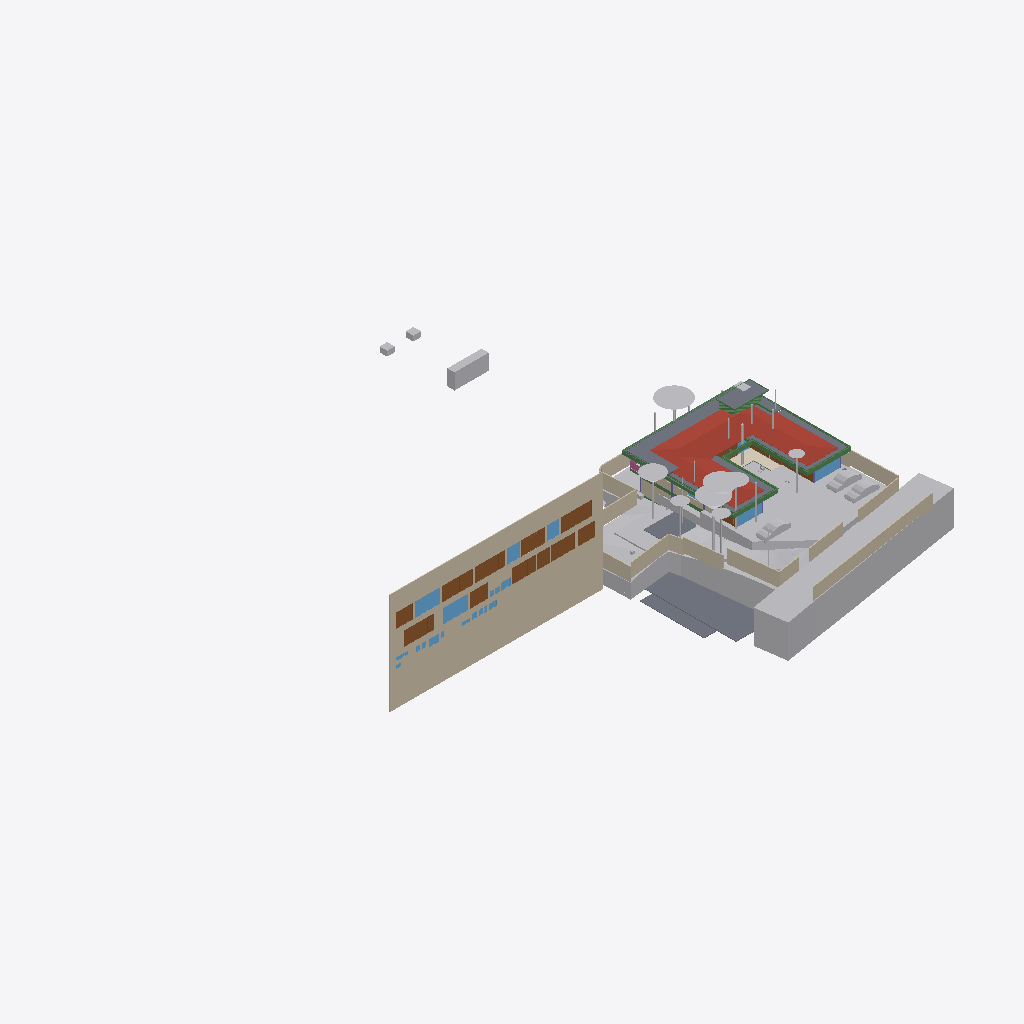
Isometric view of an IFC building model (IFC-SPF (STEP), schema IFC4X3, length unit metre), seen from the south-west, elements coloured by IFC class (only those large enough to see are counted): 34 other elements (light grey), 20 beams (green), 19 walls (beige), 15 doors (brown), 12 windows (light blue), 8 slabs (grey), 1 roof (red-brown), 1 covering (cream), 1 railing (pink).
Extent 96.7 m × 90.0 m × 44.4 m (x, y, z). Storeys (11): Footing at -3.50 m; Site at -2.70 m; GF at -2.65 m; FF Lvl at 0.00 m; Plumbing at 0.00 m; Electrical at 0.00 m; Areacalc at 0.00 m; FF at 0.45 m; FF Lintel at 3.15 m; schedule at 3.50 m; SF at 3.65 m. Elements (695): 133 IfcBeam, 78 IfcWall, 65 IfcCovering, 55 IfcSlab, 48 IfcPipeSegment, 41 IfcColumn, 40 IfcDoor, 37 IfcWindow, 31 IfcEarthworksCut, 30 IfcFurniture, 24 IfcGeographicElement, 16 IfcFooting.

HEADER;
FILE_DESCRIPTION(('ViewDefinition [CoordinationView]'),'2;1');
FILE_NAME('Manilal.ifc','2025-08-04T13:29:39+05:30',(),(),'IfcOpenShell 0.8.3-post1','Bonsai 0.8.3-post1','');
FILE_SCHEMA(('IFC4X3'));
ENDSEC;
DATA;
#1480=IFCPROJECT('2TuuvCHJz54PsFPcraEbH$',$,'My Project',$,$,$,$,(#3,#128),#1481);
#3305=IFCSITE('0lpfVeOW52QfroqLYyHNY2',$,'My Site',$,$,#26,$,$,$,$,$,$,$,$);
#3313=IFCBUILDING('0MzaWOaS178x5FMqOflU3C',$,'My Building',$,$,#25,$,$,$,$,$,$);
#2081=IFCBUILDINGSTOREY('09kFoqoxrCvB1_fcEsMZsQ',$,'FF',$,$,#217,$,$,$,$);
#2986=IFCBUILDINGSTOREY('0zoFHJ9PnFW80M$mIVDQW3',$,'GF',$,$,#559675,$,$,$,$);
#17145=IFCBUILDINGSTOREY('0MckaoTknA3edZMUNhTyAK',$,'SF',$,$,#17254,$,$,$,$);
#20035=IFCBUILDINGSTOREY('3LpnsPikv4mRTBpfC3WQtx',$,'FF Lvl',$,$,#20051,$,$,$,$);
#23582=IFCBUILDINGSTOREY('0DtUgpQ1b6nBmkLmvc_ehu',$,'FF Lintel',$,$,#23767,$,$,$,$);
#459032=IFCBUILDINGSTOREY('2nxT8wHGnDX9t8LjuK$yoz',$,'Footing',$,$,#459177,$,$,$,$);
#482732=IFCBUILDINGSTOREY('0qJiDzySr4lhgisX7t8beM',$,'Site',$,$,#482753,$,$,$,$);
#485569=IFCBUILDINGSTOREY('33UZQ2TSvAg8IY4x5QCp2i',$,'schedule',$,$,#490135,$,$,$,$);
#507278=IFCBUILDINGSTOREY('0fi$VcvNr0Zu6wnPuK6jDB',$,'Plumbing',$,$,#507299,$,$,$,$);
#531643=IFCBUILDINGSTOREY('2JRfeNnUP7R92jcKtKmwj5',$,'Electrical',$,$,#531659,$,$,$,$);
#552261=IFCBUILDINGSTOREY('3JrIAq4xL0avIQ8pEnV5X6',$,'Areacalc',$,$,#552277,$,$,$,$);
#486333=IFCWALL('39NBZ$Y4H9UeVfIVxICpeX',$,'Wall',$,$,#500777,#486339,'',$);
#506523=IFCGEOGRAPHICELEMENT('20M0x6_hv1D8u5ftoKpVy3',$,'Road',$,$,#536372,#506537,$,.TERRAIN.);
#17255=IFCROOF('188ChkeVP4PP3HZ1_FwQ2Y',$,'Roof',$,$,#478587,#17288,$,.HIP_ROOF.);
#562352=IFCEARTHWORKSFILL('3O_GobqT1E4v3eEFWom1zq',$,'Cube',$,$,#564071,#562377,$,.SLOPEFILL.);
#550097=IFCGEOGRAPHICELEMENT('3hzKcHmG15MBT$Lf89GHXN',$,'PureSite',$,$,#560045,#550264,$,.TERRAIN.);
#552337=IFCSLAB('39q3J0Avn2axyYxQecralg',$,'FF',$,$,#552338,#552356,$,$);
#526459=IFCSLAB('2Ni7UfUwb4of1NRt7pcP4e',$,'Slab',$,$,#558038,#526470,$,$);
#441052=IFCWALL('1WNacC15X0Xf0V_b60Qnrw',$,'Wall',$,$,#441102,#441063,$,$);
#557336=IFCEARTHWORKSCUT('3NfQzW2p90kemh8IGcUxhf',$,'roader',$,$,#557183,#557335,$,.PAVEMENTMILLING.);
#557360=IFCEARTHWORKSCUT('2x49TXK193K9MJc3CK9x_n',$,'Cut',$,$,#557348,#557359,$,.BASE_EXCAVATION.);
#557611=IFCEARTHWORKSCUT('3NGXkKzmP9mwmT7XBm4eTA',$,'Cut',$,$,#557599,#557610,$,.BASE_EXCAVATION.);
#552305=IFCSLAB('07r2B4jwr7$9NI9prgbzaX',$,'GF',$,$,#552407,#552324,$,$);
#26770=IFCWALL('27WVA19Qv4efvQm6cWiqsn',$,'Wall',$,$,#452668,#26781,$,$);
#467252=IFCGEOGRAPHICELEMENT('3uYxZnds99jOH$HzfZr4nt',$,'Plaav','43dia, 135c',$,#468938,#467634,$,.VEGETATION.);
#530961=IFCSLAB('25EiGLyX5BKxeS54E7G1re',$,'Slab',$,$,#530988,#530972,$,$);
#229971=IFCWALL('2oOsi6buvCeB4sZT1ijFA2',$,'Wall',$,$,#230065,#229982,$,$);
#29381=IFCSLAB('30Y2A3Waj1_g7GRY9nwvu4',$,'Slab',$,$,#552081,#29392,$,$);
#27060=IFCWALL('10l$0x7lzBbBMMGF1qxI0s',$,'Wall',$,$,#27511,#27071,$,$);
#465123=IFCGEOGRAPHICELEMENT('00i077OX9F1QAiqaHlhRfb',$,'Plaav','32dia, 101c',$,#469003,#467606,$,.VEGETATION.);
#27353=IFCWALL('2Y2Bm57Cb8Exxz7st0aRUc',$,'Wall',$,$,#214921,#27364,$,$);
#366531=IFCSLAB('3CWvIDU8b5ovMmi84oWpbg',$,'Covering.004',$,$,#366757,#366542,$,.FLOOR.);
#526011=IFCSLAB('2HYCoI0uf8CwWU71Eeg8K8',$,'Slab',$,$,#527066,#526026,$,$);
#465256=IFCGEOGRAPHICELEMENT('2hWh3TuZPCwB0qwf7zQl8W',$,'Plaav','48dia, 150c',$,#468973,#467648,$,.VEGETATION.);
#28186=IFCWALL('2UlyJbGOL47vem9W3W5T7b',$,'Wall',$,$,#214889,#28197,$,$);
#230171=IFCWALL('1HPS5ge59FQA3Ucv4$dmpm',$,'Wall',$,$,#230227,#230182,$,$);
#489770=IFCDOOR('0Cx741JWP34B0IOSsj8AwF',$,'Door',$,$,#501108,#504469,'03',$,$,$,$,$);
#499734=IFCDOOR('315c6MZvz2Vu3GScXjqG9Z',$,'Door',$,$,#501168,#505088,'8_9',$,$,$,$,$);
#445890=IFCWALL('2QiW7TnGvAygi5PkoeW31n',$,'Wall',$,$,#461527,#445901,$,$);
#465522=IFCGEOGRAPHICELEMENT('1t8_yIv7T9Iwdci473Ya_N',$,'Plaav','100dia, 32c',$,#469013,#467550,$,.VEGETATION.);
#499915=IFCDOOR('0ZbVB8BYT7bh7R3lS5K4Y7',$,'Door',$,$,#505125,#505133,'10',$,$,$,$,$);
#490176=IFCDOOR('3tvBACzP54zAu4dBSuBlEW',$,'Door',$,$,#501123,#504515,'04',$,$,$,$,$);
#446077=IFCVEHICLE('2$JJjIzDr6fuhTHFNPOXyx',$,'Vehicle',$,$,#559745,#446090,$,$);
#446110=IFCVEHICLE('375bP1QIr5xwaw0xewwnFn',$,'Vehicle',$,$,#559750,#446123,$,$);
#214630=IFCWALL('1v3BeDslv3W8LfR3WiqTEd',$,'Wall',$,$,#214830,#214641,$,$);
#446049=IFCVEHICLE('1yICD2o296ROLrpKuhe72z',$,'Vehicle',$,$,#560258,#446062,$,$);
#444096=IFCCOVERING('0_sfUdWJL30geCimsSdPtS',$,'Covering',$,$,#444126,#444111,$,$);
#557121=IFCGEOGRAPHICELEMENT('1mqx3WFMb0_xZzgY5_pKpf',$,'Site',$,$,#558011,#557120,$,.TERRAIN.);
#557636=IFCEARTHWORKSCUT('0lv4XU7zX8PPDYPdO7aOdg',$,'Cut',$,$,#557624,#557635,$,.BASE_EXCAVATION.);
#28224=IFCWALL('10RvTK_K97Xg3Zon6pJwxP',$,'Wall',$,$,#229504,#28235,$,$);
#489373=IFCWINDOW('2gioTK5hP9oPss3G6Q03Gx',$,'Window',$,$,#501063,#489382,'02',$,$,$,$,$);
#499965=IFCWINDOW('2DeDtvcD95n9obXC_GiA8e',$,'Window',$,$,#501213,#499979,'11',$,$,$,$,$);
#500518=IFCDOOR('27z1x9RsX6LgRJPHzITZpv',$,'Door',$,$,#501318,#500531,'18',$,$,$,$,$);
#500360=IFCDOOR('1SLbyPnp1A9vNmoEJ7CsnC',$,'Door',$,$,#501288,#500431,'16',$,$,$,$,$);
#492556=IFCDOOR('14nYxT67979h0x8IodW7tf',$,'Door',$,$,#501138,#492565,'06',$,$,$,$,$);
#552234=IFCSLAB('2FJ3LPJyP5i9m96Y9aA2s2',$,'Verandah',$,$,#552298,#552253,$,$);
#229124=IFCWALL('3MfSYaOiTA4AjSKpPvRhyi',$,'Wall',$,$,#395482,#229135,$,$);
#500027=IFCDOOR('0LFTQmup1188idDF4qs$QS',$,'Door',$,$,#501228,#500041,'12',$,$,$,$,$);
#25887=IFCWALL('3DOK2PUDn3QwM2HLeZR6QD',$,'Wall',$,$,#452788,#25894,$,$);
#489135=IFCDOOR('0ismyRsjL7AvOieOoKLFLm',$,'Door',$,$,#501078,#489144,'01',$,$,$,$,$);
#504022=IFCDOOR('37mQgnczv1g9Ewv5DQsnil',$,'Door',$,$,#504777,#504080,'25',$,$,$,$,$);
#491873=IFCWINDOW('3e$JQaRRzFH9WozykfD$tZ',$,'Window',$,$,#496818,#491887,'11',$,$,$,$,$);
#102151=IFCBEAM('2C1gwTeIv6R8TmGo509jsR',$,'Beam',$,$,#527489,#102163,$,$);
#27098=IFCWALL('2qQNxnpy98iB6JMyhLi2FK',$,'Wall',$,$,#27516,#27109,$,$);
#489533=IFCWINDOW('2LZJ1AvFfBbghYgOnSiaBb',$,'Window',$,$,#526828,#489547,'02',$,$,$,$,$);
#29467=IFCWALL('2U66_ERPrD$A$2PTOc1bPA',$,'Wall',$,$,#559735,#29478,$,$);
#479791=IFCGEOGRAPHICELEMENT('1u9Vu38RXEhh_UPeYqTaju',$,'Theng','22dia, 70c',$,#479871,#479797,$,.VEGETATION.);
#465389=IFCGEOGRAPHICELEMENT('2HKwYd2hP5kwYPwsxsi9gZ',$,'Theng','22dia, 70c',$,#469008,#467522,$,.VEGETATION.);
#490899=IFCWINDOW('1dDo4P8$H5zBiQyvjwcA1W',$,'Window',$,$,#501093,#490963,'05',1.5,1.70000004768372,$,$,$);
#506973=IFCDOOR('2t8H1$Qmn75hjpQEbZl$51',$,'Door',$,$,#507086,#507030,'17',$,$,$,$,$);
#464325=IFCGEOGRAPHICELEMENT('0hsZNGz3r5Tu3GwqCRHqIa',$,'Theng','25dia, 80c',$,#468918,#467543,$,.VEGETATION.);
#102357=IFCBEAM('3msecch2zBUOeV2BkTlji6',$,'Beam',$,$,#527499,#102368,$,$);
#102416=IFCBEAM('3ZwR1mU3j4mRYH5GbVzWyx',$,'Beam',$,$,#527504,#102427,$,$);
#186882=IFCBEAM('0qH_dKLj5CKhNXTG2DYY06',$,'Beam',$,$,#266229,#186893,$,$);
#499615=IFCWINDOW('2Oi5mWoHbF_gnh_9AC2HBl',$,'Window',$,$,#501153,#499628,'07',1.5,1.70000004768372,$,$,$);
#37612=IFCWALL('2oouJeu9XF0PkUjeEvxQOm',$,'Wall',$,$,#502220,#37632,$,$);
#466188=IFCGEOGRAPHICELEMENT('3MDxNaPHbBCuseLaSOAnvG',$,'Theng','27dia, 85c',$,#468933,#467536,$,.VEGETATION.);
#562378=IFCEARTHWORKSFILL('263qwxfur0Rg9ySw9RIZCG',$,'Cube',$,$,#563458,#562400,$,.SLOPEFILL.);
#383113=IFCBEAM('3pN9BWsVrF6fFxHZRO8eBr',$,'Beam',$,$,#527656,#383124,$,$);
#557660=IFCEARTHWORKSCUT('2v1khSIBb6kei0EyPD83zy',$,'Cut',$,$,#557649,#557659,$,.BASE_EXCAVATION.);
#557144=IFCEARTHWORKSCUT('3qSRQGu4LBQwY_0nsq1Dm5',$,'Cut',$,$,#557133,#557143,$,.BASE_EXCAVATION.);
#557170=IFCEARTHWORKSCUT('1orBtrQ6r9QBXstUuMTyak',$,'Cut',$,$,#557157,#557169,$,.BASE_EXCAVATION.);
#381392=IFCBEAM('0Rmn06ydbFSB81Pw56n_Ay',$,'Beam',$,$,#527539,#381403,$,$);
#383196=IFCBEAM('3YMSqOINP17wWoKbPRQ_bp',$,'Beam',$,$,#527671,#383207,$,$);
#56634=IFCBEAM('3NjOYz9cT158x52OLX4IuM',$,'Beam',$,$,#542511,#56645,$,$);
#36042=IFCWALL('2FDZc$1Z57bgSDQnhsHhc1',$,'Wall',$,$,#481726,#36062,$,$);
#491388=IFCDOOR('0abo0sfkX2yO6I5W4AOpFJ',$,'Door',$,$,#505564,#505002,'8_9',$,$,$,$,$);
#466321=IFCGEOGRAPHICELEMENT('1TdNfY2DD3jxBXQWXRN6pI',$,'Plaav','35dia, 110c',$,#468988,#467620,$,.VEGETATION.);
#383279=IFCBEAM('1XLfwLWM55Lu6Nys_h14H2',$,'Beam',$,$,#527681,#383290,$,$);
#491420=IFCDOOR('2t$p1hgeX2Y9d6XgGeH1wU',$,'Door',$,$,#496778,#505024,'10',$,$,$,$,$);
#362954=IFCAIRTERMINALBOX('0DCFUThjX2XQ_1bX$oFkVb',$,'AirTerminalBox',$,$,#479412,#362986,$,$);
#562115=IFCBEAM('14$BBvPJvAs9y02nATzxfy',$,'Beam',$,$,#562168,#562126,$,$);
#26337=IFCWALL('0dMaumaK11Re$pxoZyVSQ9',$,'Wall',$,$,#27501,#26348,$,$);
#500253=IFCWINDOW('2FUxJIMIP8WeEaHO75uZ5y',$,'Window',$,$,#501273,#500323,'15',1.5,1.70000004768372,$,$,$);
#503404=IFCWINDOW('39fUEjXW5ElwQPPWsWi6zd',$,'Window',$,$,#504687,#503510,'23',1.5,1.70000004768372,$,$,$);
#466055=IFCGEOGRAPHICELEMENT('2HxlE6G_91e9LYErU$Y34S',$,'Theng','24dia, 75c',$,#468948,#467529,$,.VEGETATION.);
#492777=IFCDOOR('2spRv5Ji91n9yqKIOFRqVg',$,'Door',$,$,#561519,#492790,'06',$,$,$,$,$);
#382932=IFCBEAM('04xsdl57b0Z89Y_Lnocto8',$,'Beam',$,$,#527651,#382943,$,$);
#491902=IFCDOOR('1uJlX1khv2VPLMtET6vexc',$,'Door',$,$,#496783,#491916,'01',$,$,$,$,$);
#102262=IFCBEAM('1cQ_XveKf3IhgOfAWmUbUT',$,'Beam',$,$,#527494,#102273,$,$);
#57596=IFCBEAM('2KiRdb_sj1xhSO7a1GJ4D5',$,'Beam',$,$,#526818,#57607,$,$);
#507128=IFCRAILING('2w0tP4HwL6TuQJ7VLixJL3',$,'Railing',$,'FRAMELESS_PANEL',#507177,#507137,$,.USERDEFINED.);
#381356=IFCBEAM('0gedJyi4TEtR5XvtBnPvn$',$,'Beam',$,$,#527666,#381368,$,$);
#383030=IFCBEAM('3kBBQya5rCcgLXS$VQsawF',$,'Beam',$,$,#527676,#383041,$,$);
#361974=IFCBEAM('22$tp28gPD$eEii1Cu_NBP',$,'Beam',$,$,#389103,#361985,$,$);
#503894=IFCWINDOW('0oGrqBU2TDcBkZ3jd4VcFG',$,'Window',$,$,#505264,#503965,'30',1.5,1.70000004768372,$,$,$);
#557685=IFCEARTHWORKSCUT('1$p4eSUvT2WBuIfwXj1KUy',$,'Cut',$,$,#557673,#557684,$,.BASE_EXCAVATION.);
#502357=IFCWINDOW('3ybMN8CHzD0feIMF99oHPU',$,'Window',$,$,#504747,#502414,'19',1.5,1.70000004768372,$,$,$);
#382699=IFCBEAM('2CCsq6Wtn7fekeIsVouJdo',$,'Beam',$,$,#527661,#382710,$,$);
#479377=IFCBEAM('0enYPpKsT7LwYun94wLBTM',$,'Beam',$,$,#526823,#479396,$,$);
#526210=IFCBEAM('3q1Yl9I0z9rvREt4NwO$IU',$,'Beam',$,$,#526833,#526229,$,$);
#466454=IFCGEOGRAPHICELEMENT('1ed7kOzBzFsfr4ZZu7I5l9',$,'Plaav','29dia, 90c',$,#468928,#467557,$,.VEGETATION.);
#466587=IFCGEOGRAPHICELEMENT('0JCBWUW3bDYf6SdZoT5sft',$,'Theng','25dia, 80c',$,#468953,#467627,$,.VEGETATION.);
#466720=IFCGEOGRAPHICELEMENT('3ovljapgf4Y805NdOM9gc8',$,'Theng','22dia, 70c',$,#468993,#467599,$,.VEGETATION.);
#464857=IFCGEOGRAPHICELEMENT('3XubHE4kj7PQ$DpXvJgk9n',$,'Theng','24dia, 75c',$,#468963,#467641,$,.VEGETATION.);
#467119=IFCGEOGRAPHICELEMENT('1oomBP73vF4eBmp$YGwGwh',$,'Theng','22dia, 70c',$,#468943,#467592,$,.VEGETATION.);
#361917=IFCBEAM('2DEvX$$r54bOLZbNZhk144',$,'Beam',$,$,#389063,#361928,$,$);
#1342=IFCWALL('1zYAwAgZ94A9q2Xf$lP7Cn',$,'Wall',$,$,#492162,#1343,$,$);
#559529=IFCWASTETERMINAL('2TVx$vPvH6whbXQBVyaqx3',$,'WasteTerminal',$,$,#564086,#559542,$,$);
#503781=IFCWINDOW('05ohHlPxX7GQ2oy6mAGZAM',$,'Window',$,$,#504717,#503852,'27',1.5,1.70000004768372,$,$,$);
#465788=IFCGEOGRAPHICELEMENT('2B5DYaWKP4swgjnqG_5N8B',$,'Plaav','16dia, 50c',$,#468923,#467662,$,.VEGETATION.);
#491067=IFCWINDOW('0NxKf4TLvB89LsexS_PvPc',$,'Window',$,$,#496823,#491080,'07',1.5,1.70000004768372,$,$,$);
ENDSEC;
